Run: headless pygame with SDL's dummy video driver; simulated clock (each Clock.tick advances the game by its frame time, no real sleeping); random seed 0; keys injected as events and as key.get_pressed() state; mouse plan: one left click at the window centre at the start of phase 2, then a move to the lower-right quarter at the start of phase 3.
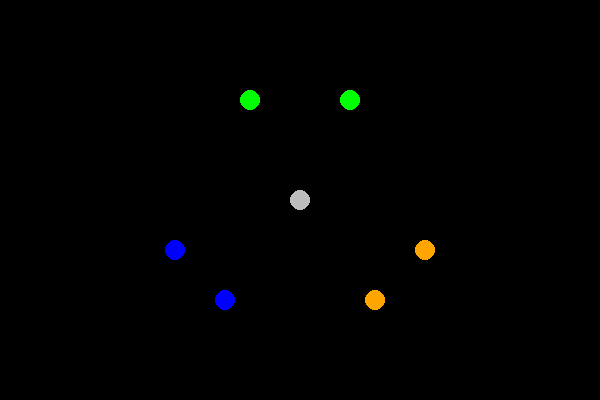
Frame 1 of 4 · flips 1–60 · no input
Frame 2 of 4 · flips 61–180 · clicked the window centre · tapped SPACE, RETURN · held RIGHT (→), D · screen unchanged from frame 1, image omitted
Frame 3 of 4 · flips 181–300 · moved the mouse to the lower-right quarter · held DOWN (↓), S · screen unchanged from frame 2, image omitted
Frame 4 of 4 · flips 301–420 · held LEFT (←), A, UP (↑), W · screen unchanged from frame 3, image omitted

The pygame program that drew these frames:

import pygame
import random
from math import radians, sin, cos, atan

# PAWN_SPEED - скорость перемещения точки
PAWN_SPEED = 30
WIDTH, HEIGHT = 600, 400
TICK = 60


class Mapa:
    def __init__(self, screen, size_x, size_y):
        self.screen = screen
        self.size_x = size_x
        self.size_y = size_y
        self.planets = []
        self.pawns = []

    def set_planets(self, planets):
        self.planets = planets

    def spawn(self):
        for planet in self.planets:
            planet.spawn_pawns()

    def move(self):
        for pawn in self.pawns:
            pawn.move()

    def draw(self):
        for planet in self.planets:
            planet.draw()

        for pawn in self.pawns:
            pawn.draw()

    def pick_pawns(self, x1, y1, x2, y2):
        if x2 < x1:
            x1, x2 = x2, x1
        if y2 < y1:
            y1, y2 = y2, y1
        for pawn in self.pawns:
            if x1 < pawn.x < x2 and y1 < pawn.y < y2:
                pawn.pick()

    def set_go_to(self, x, y):
        for pawn in self.pawns:
            if pawn.is_picked:
                pawn.go_to(x, y)
                pawn.is_picked = False

    def search_planet_with_coordinates(self, x, y):
        x, y = change_coordinates(x, y)
        for planet in self.planets:
            px, py, pr = planet.x, planet.y, planet.r
            if (px - x) ** 2 + (py - y) ** 2 <= pr ** 2:
                return change_coordinates(px, py)
        return False

    def bumps(self):
        for planet in self.planets:
            for pawn in self.pawns:
                if (planet.x, planet.y) == (pawn.x, pawn.y):
                    planet.bump(pawn)
        for pawn in self.pawns:
            for an_pawn in self.pawns:
                if id(pawn) != id(an_pawn) and \
                        (round(pawn.x), round(pawn.y)) == (round(an_pawn.x), round(an_pawn.y)):
                    pawn.bump(an_pawn)
                    break


class Planet:
    def __init__(self, mapa, x, y, lvl, max_lvl, color="gray"):
        self.mapa = mapa
        self.x = x
        self.y = y
        self.color = color
        self.r = max(1, lvl) * 10
        self.lvl = lvl
        self.max_lvl = max_lvl

        self.alive = True if self.lvl else False

        if self.alive:
            self.hp = 100
            self.color = color
            if self.lvl < self.max_lvl:
                self.lvl_up_points = 0
        else:
            self.alive_points = 0

    def spawn_pawns(self):
        if self.alive:
            for _ in range(self.lvl):
                self.spawn_pawn()

    def spawn_pawn(self):
        pawn = Pawn(self.mapa, self.x, self.y, self.color)
        self.mapa.pawns.append(pawn)
        dx = random.randint(-self.r - 2, self.r + 2) * self.lvl
        dy = ((self.r + 2) ** 2 - dx ** 2) ** 0.5
        if random.randint(0, 1):
            dy = -dy
        pawn.go_to(self.x + dx, self.y + dy)

    def born(self, color):
        self.alive = True
        self.lvl = 1
        self.hp = self.lvl * 100
        self.color = color
        if self.lvl < self.max_lvl:
            self.lvl_up_points = 0

    def die(self):
        self.alive = False
        self.alive_points = 0
        self.lvl = 0
        self.r = 10
        self.color = "grey"

    def lvl_up(self):
        self.lvl += 1
        self.lvl_up_points = 0

    def bump(self, pawn):
        if self.alive:
            if pawn.color == self.color:
                if self.hp < 100:
                    self.hp += 1
                    pawn.die()
                elif self.max_lvl > self.lvl:
                    self.lvl_up_points += 1
                    if self.lvl < self.max_lvl and self.lvl_up_points == 100:
                        self.lvl_up()
                    pawn.die()
                else:
                    dx = random.randint(-2 - self.r, 2 + self.r)
                    dy = ((self.r + 2) ** 2 - dx ** 2) ** 0.5
                    if random.randint(0, 1):
                        dy = -dy
                    pawn.go_to(self.x + dx, self.y + dy)
            else:
                self.hp -= 1
                if not self.hp:
                    self.die()
                pawn.die()
        else:
            self.alive_points += 1
            if self.alive_points == 100:
                self.born(pawn.color)
            pawn.die()

    def draw(self):
        pygame.draw.circle(self.mapa.screen, self.color,
                           change_coordinates(self.x, self.y), self.r)
        if self.alive:
            if self.hp < 100:
                draw_bar(self.mapa.screen, self.x, self.y + self.r + 8, self.hp, 100)
            elif self.max_lvl > self.lvl and self.lvl_up_points:
                draw_bar(self.mapa.screen, self.x, self.y + self.r + 8, self.lvl_up_points, 100)
        else:
            if self.alive_points:
                draw_bar(self.mapa.screen, self.x, self.y + self.r + 8, self.alive_points, 100)


class Pawn:
    def __init__(self, mapa, x, y, color):
        self.mapa = mapa
        self.x = x
        self.y = y
        self.color = color
        self.v = PAWN_SPEED
        self.to_x = x
        self.to_y = y
        self.is_picked = False

    def pick(self):
        self.is_picked = True

    def move(self):
        if not(self.x == self.to_x and self.y == self.to_y):
            if type(self.to_y) == complex:
                print(*[self])
            vx, vy = get_projections(self.x, self.y, self.to_x, self.to_y, self.v)
            if abs(vx / 1000 * TICK) >= abs(self.to_x - self.x) and abs(vy / 1000 * TICK) >= abs(self.to_y - self.y):
                self.x = self.to_x
                self.y = self.to_y
            else:
                self.x += vx / 1000 * TICK
                self.y += vy / 1000 * TICK

    def go_to(self, to_x, to_y):
        self.to_x = to_x
        self.to_y = to_y

    def bump(self, pawn):
        if pawn.color != self.color:
            pawn.die()
            self.die()

    def die(self):
        self.mapa.pawns.remove(self)

    def draw(self):
        pygame.draw.circle(self.mapa.screen, self.color, change_coordinates(self.x, self.y), 2)

    def __repr__(self):
        return f"Pawn(color={self.color}, x={self.x}, y={self.y}, " \
               f"to_x={self.to_x}, to_y={self.to_y}, is_picked={self.is_picked})"


def get_projections(x0, y0, to_x, to_y, phy_val):
    alpha = get_alpha(x0, y0, to_x, to_y)
    phy_val_x = phy_val * cos(alpha)
    phy_val_y = phy_val * sin(alpha)
    if to_x < x0:
        phy_val_x = -phy_val_x
    if to_y < y0:
        phy_val_y = -phy_val_y
    return phy_val_x, phy_val_y


def get_alpha(x0, y0, to_x, to_y):
    if not to_x - x0:
        return radians(90)
    return atan(abs(to_y - y0) / abs(to_x - x0))


def change_coordinates(x, y):
    return x, HEIGHT - y


def rect_constructor(x1, y1, x2, y2):
    if x2 < x1:
        x1, x2 = x2, x1
    if y2 < y1:
        y1, y2 = y2, y1
    return x1, y1, x2 - x1, y2 - y1


def draw_bar(screen, x, y, points, max_points, lx=20, ly=6):
    x, y = change_coordinates(x, y)
    pygame.draw.rect(screen, "grey", (x - lx // 2, y - ly // 2, lx, ly), 1)
    pygame.draw.rect(screen, "red",
                     (x - lx // 2 + 1, y - ly // 2 + 1, (lx - 2) * points / max_points, ly - 2), 0)


def main():
    pygame.init()
    size = WIDTH, HEIGHT
    screen = pygame.display.set_mode(size)
    clock = pygame.time.Clock()
    background_color = 'black'
    fps = 60
    running = True

    mapa = Mapa(screen, WIDTH, HEIGHT)
    planets = [Planet(mapa, 175, 150, 1, 2, "blue"), Planet(mapa, 225, 100, 1, 2, "blue"),
               Planet(mapa, 250, 300, 1, 2, "green"), Planet(mapa, 350, 300, 1, 2, "green"),
               Planet(mapa, 375, 100, 1, 2, "orange"), Planet(mapa, 425, 150, 1, 2, "orange"),
               Planet(mapa, 300, 200, 0, 2, "gray")]

    mapa.set_planets(planets)

    SPAWNPAWNS = pygame.USEREVENT + 1
    PAWNSMOVE = pygame.USEREVENT + 2
    pygame.time.set_timer(SPAWNPAWNS, 500)
    pygame.time.set_timer(PAWNSMOVE, TICK)

    lx, ly = -1, -1
    st_x, st_y = -1, -1
    en_x, en_y = -1, -1

    fl_z1 = False
    fl_z2 = False

    while running:
        screen.fill(background_color)

        for event in pygame.event.get():
            if event.type == pygame.QUIT:
                running = False
            if event.type == SPAWNPAWNS:
                mapa.spawn()
            if event.type == PAWNSMOVE:
                mapa.move()
                mapa.bumps()
            if event.type == pygame.MOUSEBUTTONDOWN:
                x, y = event.pos
                if x == lx and y == ly and not fl_z2:
                    fl_z1 = True
                    st_x = x
                    st_y = y
                if fl_z2:
                    if mapa.search_planet_with_coordinates(x, y):
                        x, y = mapa.search_planet_with_coordinates(x, y)
                    mapa.pick_pawns(*change_coordinates(st_x, st_y),
                                    *change_coordinates(en_x, en_y))
                    mapa.set_go_to(*change_coordinates(x, y))
                    fl_z2 = False
                lx = x
                ly = y
            if event.type == pygame.MOUSEBUTTONUP:
                if fl_z1:
                    fl_z1 = False
                    fl_z2 = True
                    en_x, en_y = event.pos
            if fl_z1:
                pygame.draw.rect(screen, "green", rect_constructor(st_x, st_y, *pygame.mouse.get_pos()), 2)
            if fl_z2:
                pygame.draw.rect(screen, "green", rect_constructor(st_x, st_y, en_x, en_y), 2)

        mapa.draw()
        pygame.display.flip()
        clock.tick(fps)

    pygame.quit()


if __name__ == '__main__':
    main()
